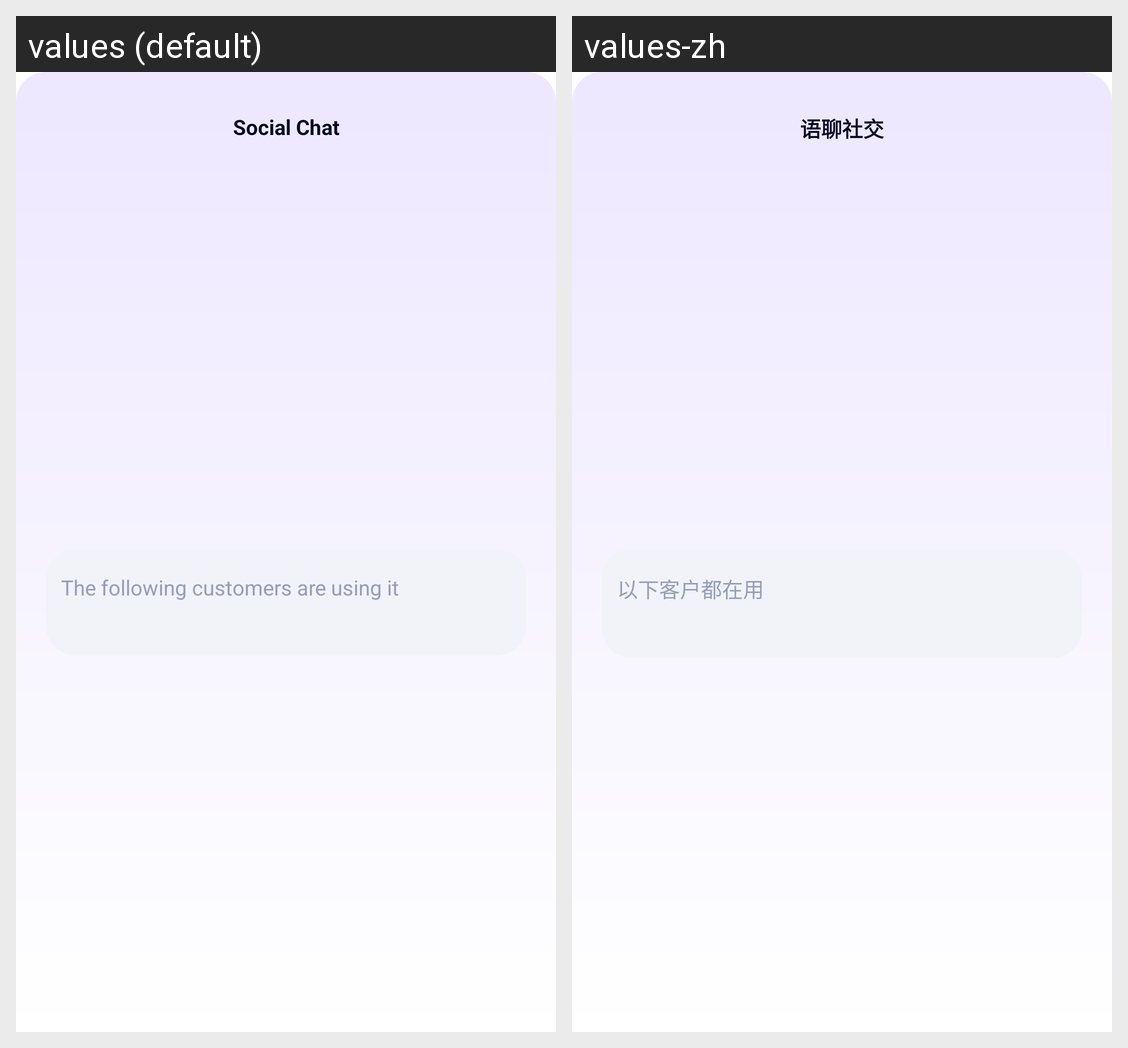

Here is an Android app screen in its default locale and in the app's own translations. Write out the translated-string differences for the strings that appear on this screen.
Android screen res/layout/dialog_chatroom_social_chat.xml rendered under 2 locales, left to right: values (default), values-zh. Device: Nexus 5 (rendered at 1080×1920; each locale shown at half size, 540×960, under a caption strip naming it); theme Theme.MaterialComponents.DayNight.NoActionBar.
Strings drawn on this screen, with the default value and each locale's value (text and hints the layout hard-codes, and strings that could not be matched under every locale, appear in the picture but are not listed):

chatroom_social_chat
  values: Social Chat
  values-zh: 语聊社交

chatroom_social_chat_following_customers
  values: The following customers are using it
  values-zh: 以下客户都在⽤
